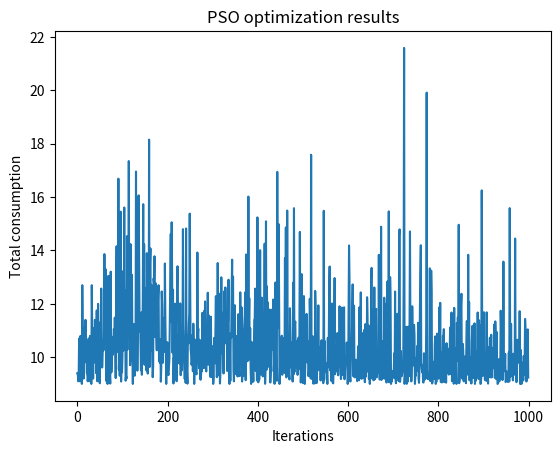

Source code (Python):
import random
import numpy as np
import matplotlib.pyplot as plt

# Define the power of each appliance
power = [1.3,2,1,0.1,0.1,2.2,0.1,1.6,1.2,0.3,3]  # power of each appliance

# Define the power limit of the residence
L = 9000

# Define the minimum allowed consumption
D = 9

# Define the number of particles in the swarm
num_particles = 100

# Define the number of iterations
num_iterations = 1000

# Define the search space
# Each particle represents a schedule
# The schedule is a list of 0s and 1s, where 0 represents off and 1 represents on
search_space = [[random.randint(0, 1) for _ in range(11)] for _ in range(num_particles)]

# Initialize the velocity
velocity = [[0 for _ in range(11)] for _ in range(num_particles)]

# Define a list to store the fitness values
fitness_values = []

counter = 0

# Define the fitness function
def fitness_function(schedule):
    global counter
    if counter >= num_iterations:
        return None
    total_consumption = sum(power[i] * schedule[i] for i in range(11))
    if total_consumption > L or total_consumption < D:
        return float('inf')
    fitness_values.append(total_consumption)
    counter += 1
    return total_consumption
# Initialize the swarm
swarm = search_space    

# Initialize the personal best and global best particle
personal_best = search_space
global_best = min(search_space, key=fitness_function)

# Initialize the personal best and global best fitness to a large number
personal_best_fitness = float('inf')
global_best_fitness = float('inf')

# Define the PSO parameters
c1 = 2
c2 = 2
w = 0.7

# Run the PSO algorithm
for _ in range(num_iterations):
    for i in range(num_particles):
        particle = swarm[i]
        fitness = fitness_function(particle)
        if fitness is None:
            break
        if fitness < personal_best_fitness:
            personal_best[i] = particle
            personal_best_fitness = fitness
        if fitness < global_best_fitness:
            global_best = particle
            global_best_fitness = fitness
        # Update the velocity and position
        for j in range(11):
            velocity[i][j] = w * velocity[i][j] + c1 * random.random() * (personal_best[i][j] - particle[j]) + c2 * random.random() * (global_best[j] - particle[j])
            particle[j] += velocity[i][j]
            

# The global best particle is the optimal schedule
schedule = global_best

# Display the schedule
hour_map = {i: f'{i % 24}:00' for i in range(24)}
for i in range(11):
    print(f'Appliance {i+1}: {"On" if schedule[i] else "Off"} at {hour_map[i]}')

# Create a list of hours
hours = [hour_map[i] for i in range(24)]

# Create a list of status for each appliance
status = [1 if schedule[i] else 0 for i in range(11)]


power = np.resize(power, (264,))
new_status = np.repeat(status, 24) * power
new_status = np.resize(new_status, (24,))

# Create the bar chart
# fig, ax = plt.subplots()
# colors = ["green" if s else "red" for s in status]
# for i in range(11):
#     ax.barh(i, new_status[i], color=colors[i])
# ax.set_yticklabels(hours)
# ax.set_xlabel('Appliance Status')
# ax.set_title('Appliance schedule')
# plt.show()

# Plot the results
plt.plot(range(num_iterations), fitness_values)
plt.xlabel('Iterations')
plt.ylabel('Total consumption')
plt.title('PSO optimization results')
plt.show()
